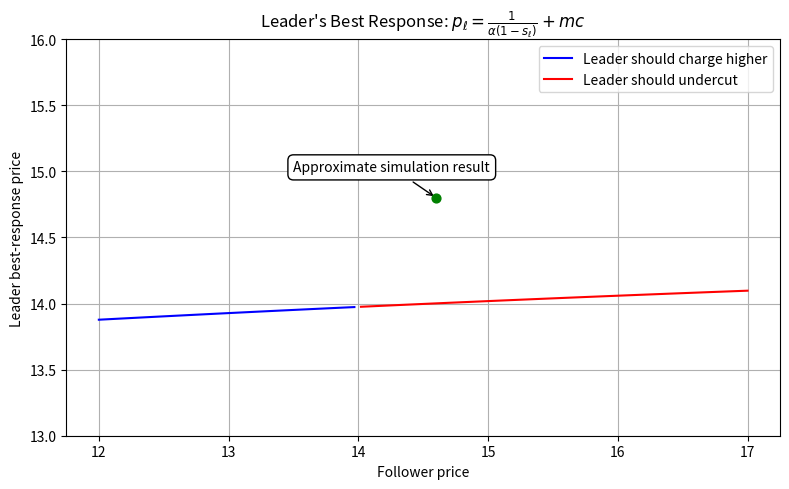

Write the Python code that produced this figure.
import math
import numpy as np
import matplotlib.pyplot as plt
from scipy.optimize import fsolve

num_followers = 1
a = 0.1
b = 0.5
mc = 1

def price_equation(P, p):
    D = (num_followers * math.exp(-a * p)) + ((1 + b) * math.exp(-a * P)) + 1
    s_L = ((1 + b) * math.exp(-a * P)) / D

    return mc + (1 / (a * (1 - s_L))) - P


# Range of follower prices
follower_prices = np.linspace(12, 17, 100)
leader_prices = []

# Solve for the leader's best-response price at each follower price
for p in follower_prices:
    P = fsolve(price_equation, mc + 10, args=(p,))[0]
    leader_prices.append(P)

# Convert to NumPy arrays
x = np.array(follower_prices)
y = np.array(leader_prices)

# Identify where follower price > leader price
mask = x > y

# Plot
plt.figure(figsize=(8, 5))

# Blue where follower price <= leader price
plt.plot(
    x,
    np.where(~mask, y, np.nan),
    color="blue",
    label="Leader should charge higher"
)

# Red where follower price > leader price
plt.plot(
    x,
    np.where(mask, y, np.nan),
    color="red",
    label="Leader should undercut"
)
#put point about where results are
plt.scatter(14.6, 14.8, color="Green", s=40, zorder=5)
plt.annotate(
    "Approximate simulation result",
    xy=(14.6, 14.8),
    xytext=(13.5, 15),  # Position of the text box
    bbox=dict(boxstyle="round,pad=0.4", fc="white", ec="black"),
    arrowprops=dict(arrowstyle="->", color="black")
)
plt.ylim(13, 16)

plt.xlabel("Follower price")
plt.ylabel("Leader best-response price")
plt.title(r"Leader's Best Response: $p_\ell = \frac{1}{\alpha(1-s_\ell)} + mc$")
plt.grid(True)
plt.legend()
plt.tight_layout()
plt.show()
